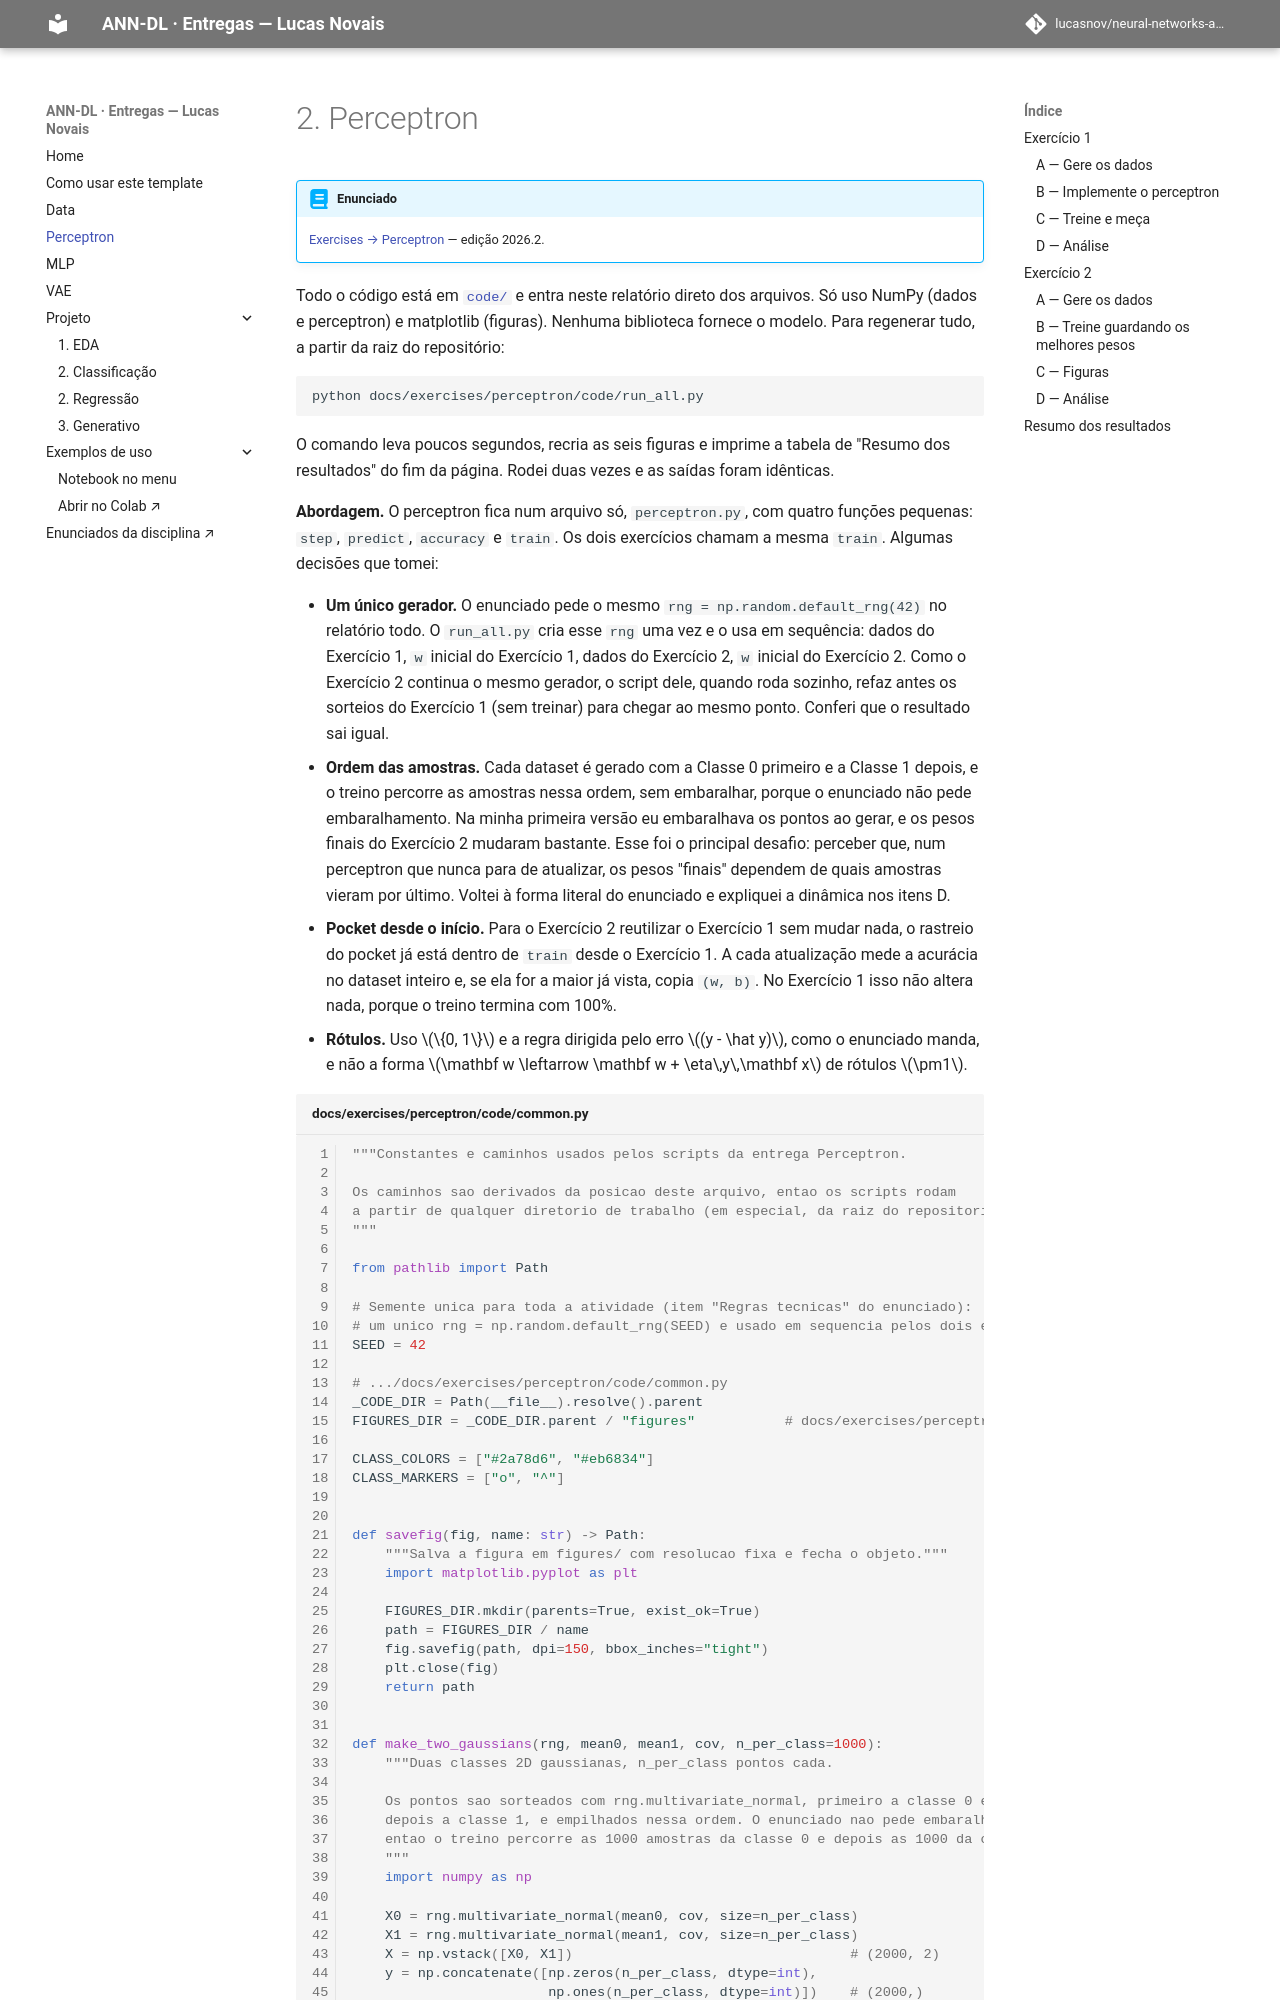

repository: lucasnov/neural-networks-and-deep-learning · page: exercises/perceptron/index.html · generator: mkdocs

---
exercise: perceptron
ai_use: "Usei ChatGPT e Claude Code como apoio na interpretação do enunciado, organização da solução, implementação, depuração e revisão do trabalho."
---

# 2. Perceptron

!!! abstract "Enunciado"

    [Exercises → Perceptron](https://insper.github.io/ann-dl/){:target='_blank'} — edição 2026.2.

Todo o código está em [`code/`](https://github.com/lucasnov/neural-networks-and-deep-learning/tree/main/docs/exercises/perceptron/code)
e entra neste relatório direto dos arquivos. Só uso NumPy (dados e perceptron) e
matplotlib (figuras). Nenhuma biblioteca fornece o modelo. Para regenerar tudo, a partir
da raiz do repositório:

``` shell
python docs/exercises/perceptron/code/run_all.py
```

O comando leva poucos segundos, recria as seis figuras e imprime a tabela de "Resumo dos
resultados" do fim da página. Rodei duas vezes e as saídas foram idênticas.

**Abordagem.** O perceptron fica num arquivo só, `perceptron.py`, com quatro funções
pequenas: `step`, `predict`, `accuracy` e `train`. Os dois exercícios chamam a mesma `train`.
Algumas decisões que tomei:
